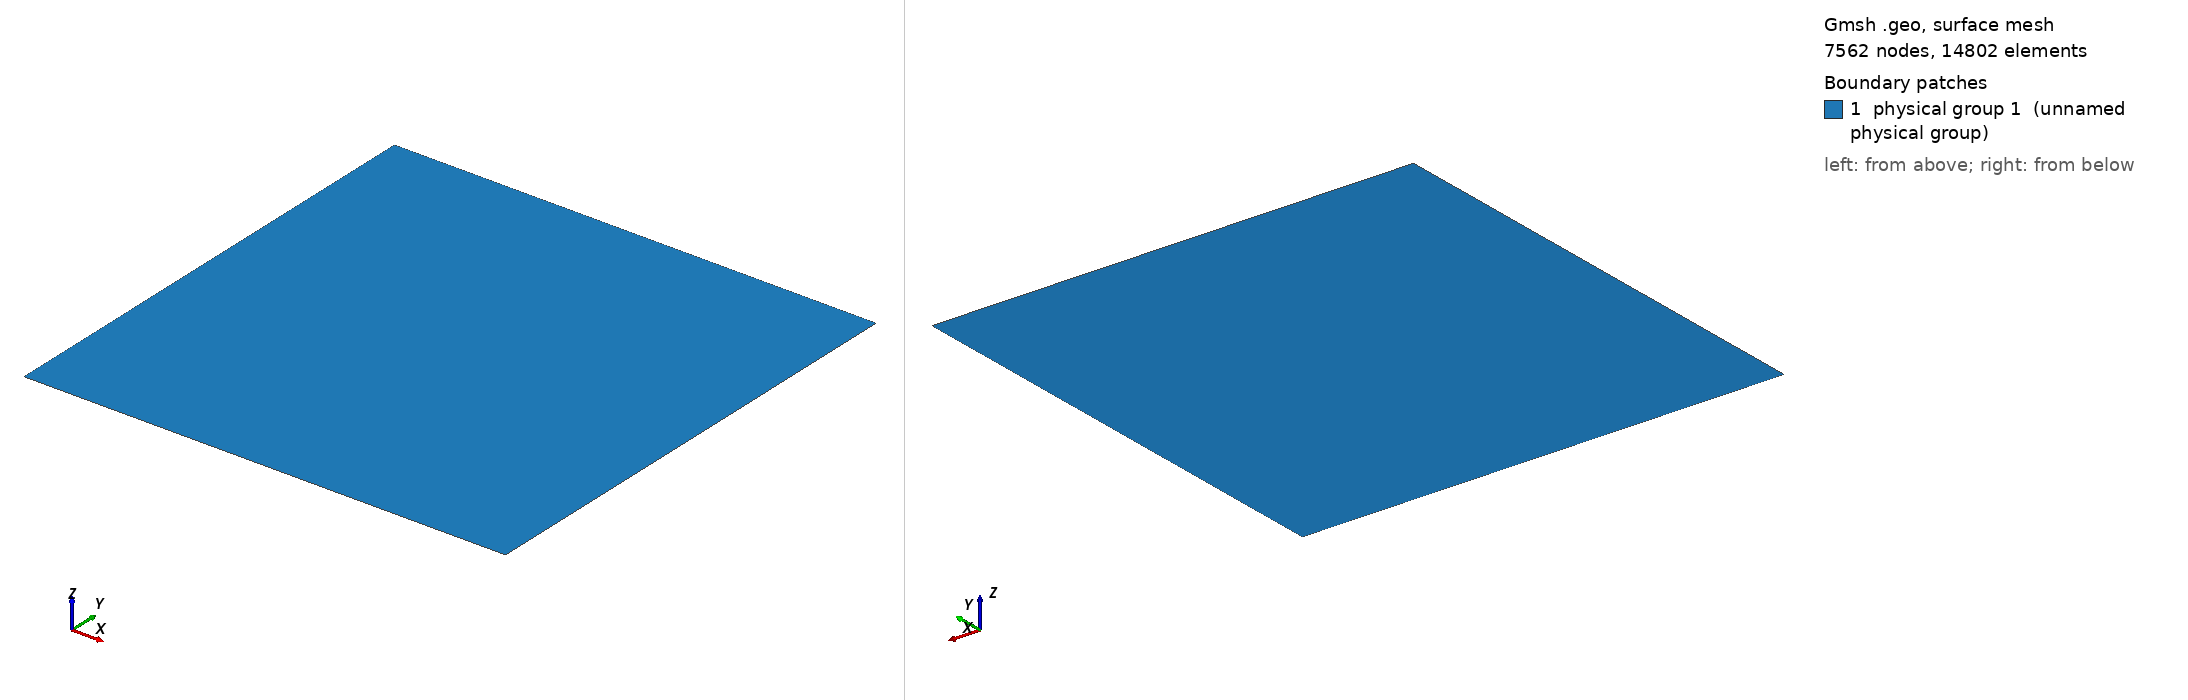

Gmsh geometry script, surface-meshed: 7562 nodes, 14802 surface elements. Boundary patches (legend numbers): 1 physical group 1 (unnamed physical group). Left view from above one corner, right view from below the opposite corner. Legend entries are the model's physical surfaces. The drawing asked Gmsh for element sizes between 1% and 20% of the model's largest extent; the script's own settings can give other sizes.

=== square_5x5_h0p0625.geo (drawn) ===
SetFactory("OpenCASCADE");

h = 0.0625;
Point(1) = {0, 0, 0, h};
Point(2) = {5, 0, 0, h};
Point(3) = {5, 5, 0, h};
Point(4) = {0, 5, 0, h};
Line(1) = {1, 2};
Line(2) = {2, 3};
Line(3) = {3, 4};
Line(4) = {4, 1};
Line Loop(1) = {1, 2, 3, 4};
Plane Surface(1) = {1};
Physical Surface(1) = {1};
Physical Curve(1) = {1, 2, 3, 4};
